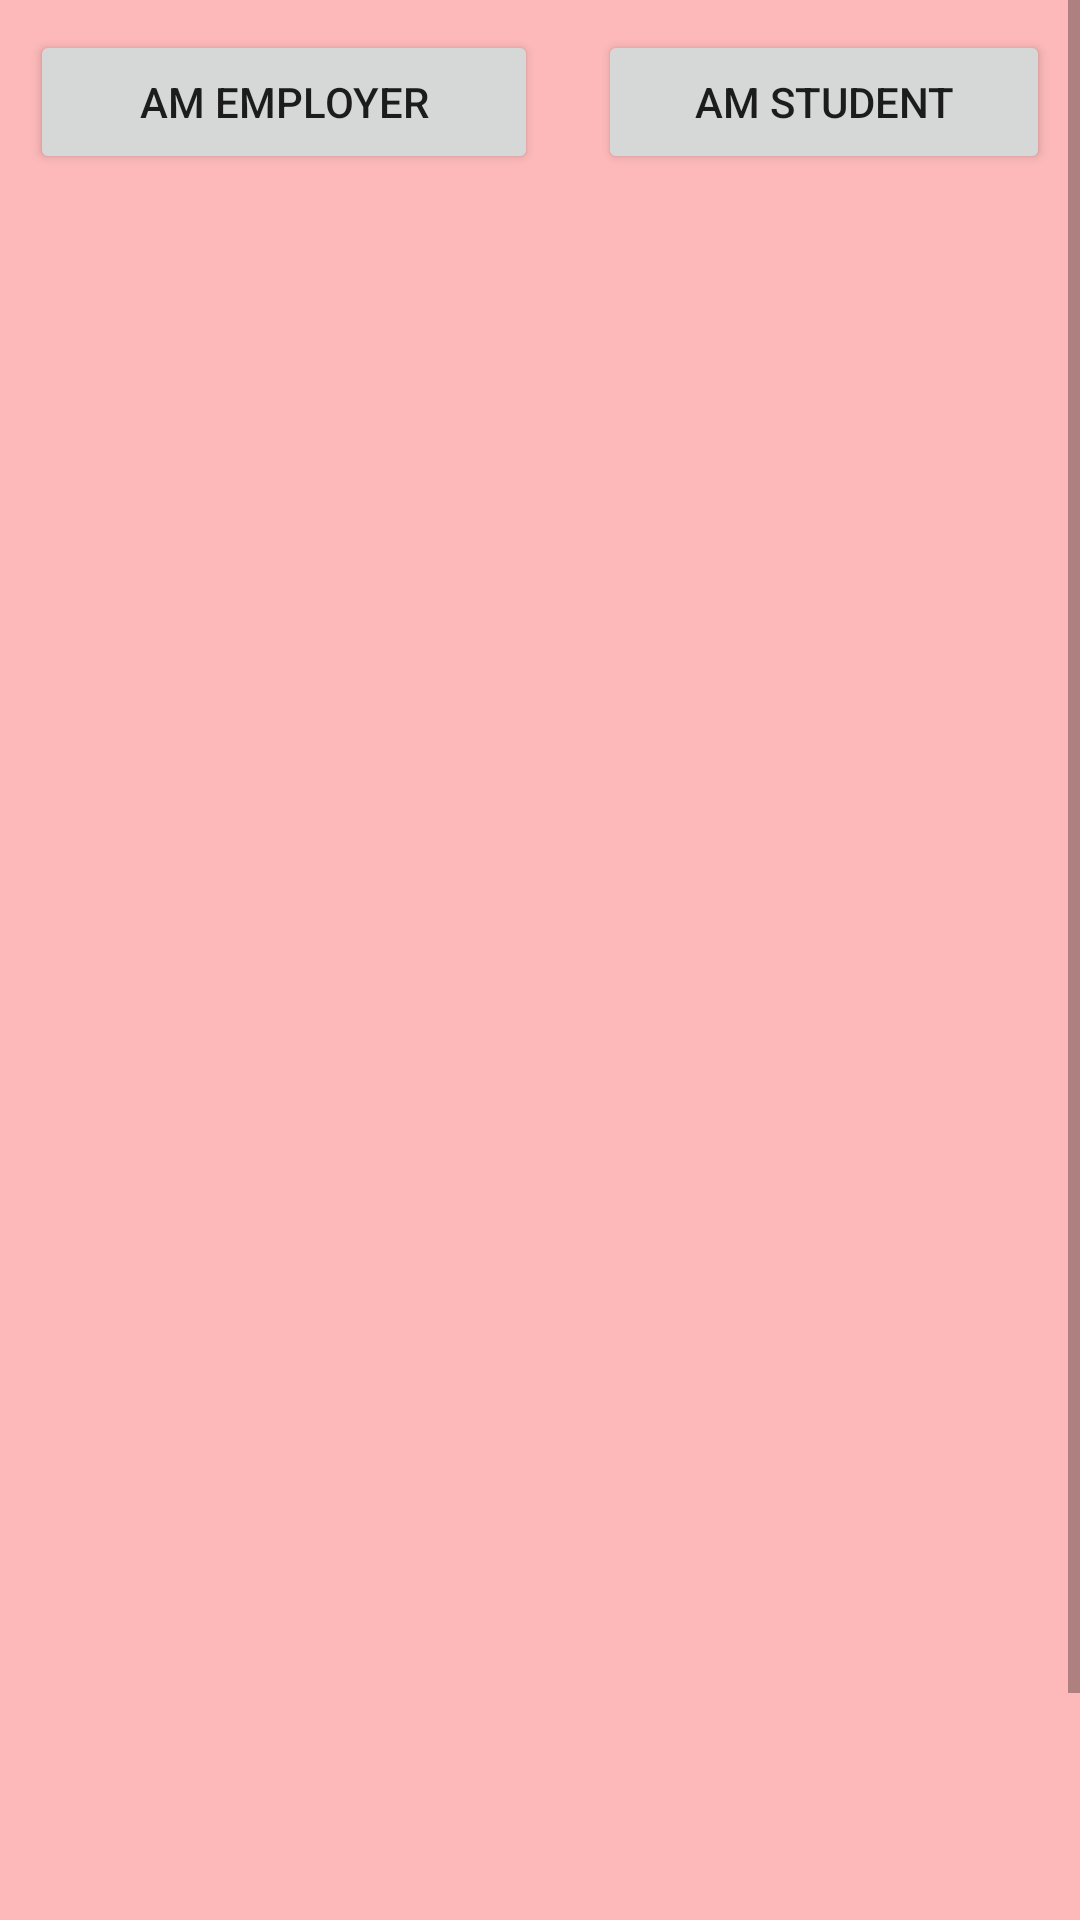

Write the Android layout XML for this screen, with the resource values it uses.
<!-- AndroidManifest.xml: application theme AppTheme -->
<!-- res/layout/activity_settings.xml -->
<?xml version="1.0" encoding="utf-8"?>
<ScrollView xmlns:android="http://schemas.android.com/apk/res/android"
    xmlns:app="http://schemas.android.com/apk/res-auto"
    xmlns:tools="http://schemas.android.com/tools"
    android:layout_width="fill_parent"
    android:layout_height="fill_parent"
    android:background="#AAff9999"
    tools:context=".PostAnOffer">

    <RelativeLayout
        android:layout_width="match_parent"
        android:layout_height="wrap_content"
        android:orientation="vertical"

        >

        <TableLayout
            android:layout_width="match_parent"
            android:layout_height="wrap_content">

            <TableRow
                android:layout_width="match_parent"
                android:layout_height="wrap_content"

                >


                <LinearLayout
                    android:layout_width="match_parent"
                    android:layout_weight="50"
                    android:layout_height="match_parent"
                    android:orientation="vertical"
                    android:layout_margin="10dp"
                    android:layout_marginBottom="30dp">

                    <Button
                        android:layout_width="match_parent"
                        android:layout_height="match_parent"
                        android:text="Am employer"
                        android:onClick="amEmployer"
                        ></Button>


                </LinearLayout>

                <LinearLayout
                    android:layout_width="match_parent"
                    android:layout_weight="50"
                    android:layout_height="match_parent"
                    android:orientation="vertical"
                    android:layout_margin="10dp"
                    android:layout_marginBottom="30dp">



                        <Button
                            android:layout_width="match_parent"
                            android:layout_height="match_parent"
                            android:text="Am Student"
                            android:onClick="amStudent"
                            ></Button>




                </LinearLayout>
            </TableRow>

            <TableRow
                android:layout_width="match_parent"
                android:layout_height="wrap_content"
                android:gravity="center_horizontal"

                />

            <TableRow
                android:layout_width="match_parent"
                android:layout_height="match_parent"
                android:gravity="center_horizontal"

                >

                <LinearLayout
                    android:layout_width="match_parent"
                    android:layout_height="wrap_content"
                    android:layout_margin="7dp"
                    android:layout_weight="1"
                    android:gravity="center_vertical"
                    android:orientation="vertical"/>
            </TableRow>

            <TableRow
                android:layout_width="match_parent"
                android:layout_height="wrap_content"
                android:gravity="center_horizontal"
                >

                <LinearLayout
                    android:layout_width="match_parent"
                    android:layout_height="wrap_content"
                    android:layout_weight="100"
                    android:orientation="vertical"
                    android:gravity="center_horizontal"
                    android:layout_margin="7dp"
                    >

                    <TextView
                        android:layout_width="wrap_content"
                        android:layout_height="match_parent"
                        android:id="@+id/id_TextDomaine"
                        android:textColor="@color/colorPrimary"
                        />

                </LinearLayout>

            </TableRow>

            <TableRow
                android:layout_width="match_parent"
                android:layout_height="wrap_content"
                android:gravity="center_horizontal"
                >

                <LinearLayout
                    android:layout_width="match_parent"
                    android:layout_height="wrap_content"
                    android:layout_weight="100"
                    android:orientation="vertical"
                    android:gravity="center_horizontal"
                    android:layout_margin="7dp"
                    >

                    <TextView
                        android:layout_width="wrap_content"
                        android:layout_height="match_parent"
                        android:id="@+id/id_TextType"
                        android:textColor="@color/colorPrimary"
                        />

                </LinearLayout>

            </TableRow>

            <TableRow
                android:layout_width="match_parent"
                android:layout_height="wrap_content"
                android:gravity="center_horizontal"

                >

                <LinearLayout
                    android:layout_width="match_parent"
                    android:layout_height="wrap_content"
                    android:layout_weight="100"
                    android:orientation="vertical"
                    android:gravity="center_horizontal"
                    android:layout_margin="7dp"
                    >

                    <TextView
                        android:layout_width="wrap_content"
                        android:layout_height="match_parent"
                        android:id="@+id/id_TextRequiremments"
                        android:textColor="@color/colorPrimary"
                        />

                </LinearLayout>

            </TableRow>

            <TableRow

                android:layout_width="match_parent"
                android:layout_height="wrap_content"
                android:gravity="center_horizontal"
                >

                <LinearLayout
                    android:layout_width="match_parent"
                    android:layout_height="wrap_content"
                    android:layout_weight="100"
                    android:orientation="vertical"
                    android:gravity="center_horizontal"
                    android:layout_margin="7dp"
                    >

                    <TextView
                        android:layout_width="wrap_content"
                        android:layout_height="match_parent"
                        android:id="@+id/id_TextSkills"
                        android:textColor="@color/colorPrimary"
                        />

                </LinearLayout>

            </TableRow>

            <TableRow

                android:layout_width="match_parent"
                android:layout_height="wrap_content"
                android:gravity="center_horizontal"
                >

                <LinearLayout
                    android:layout_width="match_parent"
                    android:layout_height="wrap_content"
                    android:layout_weight="100"
                    android:orientation="vertical"
                    android:gravity="center_horizontal"
                    android:layout_margin="7dp"
                    >
                    <Button
                        android:layout_width="match_parent"
                        android:layout_height="match_parent"
                        android:layout_marginTop="450dp"
                        android:text="Apply settings"
                        android:onClick="ApplySettings"
                        ></Button>

                </LinearLayout>

            </TableRow>

        </TableLayout>




    </RelativeLayout>


</ScrollView>
<!-- resources referenced by this layout -->
<resources>
  <color name="colorPrimary">#008577</color>
  <style name="AppTheme" parent="Theme.AppCompat.Light.DarkActionBar">
          
          <item name="colorPrimary">@color/colorPrimary</item>
          <item name="colorPrimaryDark">@color/colorPrimaryDark</item>
          <item name="colorAccent">@color/colorAccent</item>
      </style>
  <color name="colorPrimaryDark">#00574B</color>
  <color name="colorAccent">#D81B60</color>
</resources>
